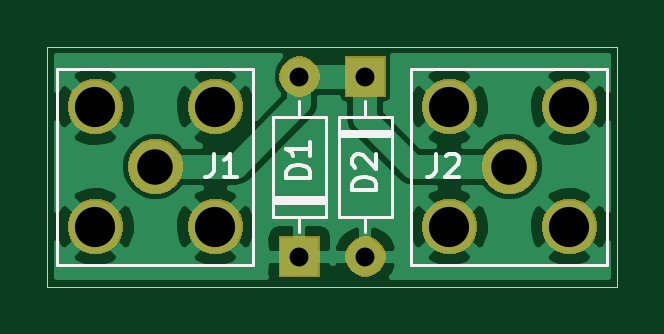
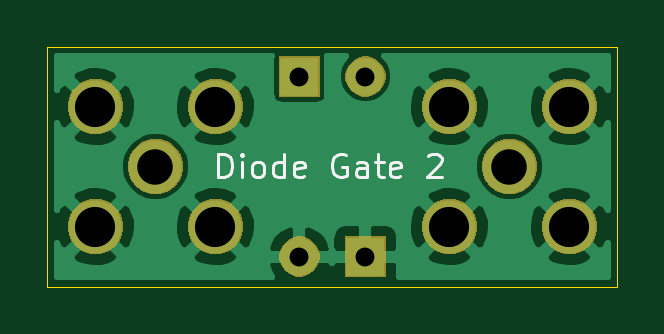
Circuit board: 8 layer files. Board 24.1 x 10.2 mm.
- bottom_copper: Diode_Gate_2-B_Cu.gbl (31047 bytes)
- bottom_mask: Diode_Gate_2-B_Mask.gbs (14286 bytes)
- bottom_silk: Diode_Gate_2-B_SilkS.gbo (3872 bytes)
- outline: Diode_Gate_2-Edge_Cuts.gm1 (688 bytes)
- top_copper: Diode_Gate_2-F_Cu.gtl (30571 bytes)
- top_mask: Diode_Gate_2-F_Mask.gts (14286 bytes)
- top_silk: Diode_Gate_2-F_SilkS.gto (3810 bytes)
- drill: Diode_Gate_2.drl (430 bytes)

=== bottom_copper: Diode_Gate_2-B_Cu.gbl (31047 bytes, source omitted) ===
=== bottom_mask: Diode_Gate_2-B_Mask.gbs (14286 bytes, source omitted) ===
=== bottom_silk: Diode_Gate_2-B_SilkS.gbo ===
G04 #@! TF.GenerationSoftware,KiCad,Pcbnew,(5.1.5)-3*
G04 #@! TF.CreationDate,2020-10-06T00:06:06-04:00*
G04 #@! TF.ProjectId,Diode_Gate_2,44696f64-655f-4476-9174-655f322e6b69,v01*
G04 #@! TF.SameCoordinates,Original*
G04 #@! TF.FileFunction,Legend,Bot*
G04 #@! TF.FilePolarity,Positive*
%FSLAX46Y46*%
G04 Gerber Fmt 4.6, Leading zero omitted, Abs format (unit mm)*
G04 Created by KiCad (PCBNEW (5.1.5)-3) date 2020-10-06 00:06:06*
%MOMM*%
%LPD*%
G04 APERTURE LIST*
%ADD10C,0.147600*%
G04 APERTURE END LIST*
D10*
X147194190Y-103318761D02*
X147194190Y-102326761D01*
X146958000Y-102326761D01*
X146816285Y-102374000D01*
X146721809Y-102468476D01*
X146674571Y-102562952D01*
X146627333Y-102751904D01*
X146627333Y-102893619D01*
X146674571Y-103082571D01*
X146721809Y-103177047D01*
X146816285Y-103271523D01*
X146958000Y-103318761D01*
X147194190Y-103318761D01*
X146202190Y-103318761D02*
X146202190Y-102657428D01*
X146202190Y-102326761D02*
X146249428Y-102374000D01*
X146202190Y-102421238D01*
X146154952Y-102374000D01*
X146202190Y-102326761D01*
X146202190Y-102421238D01*
X145588095Y-103318761D02*
X145682571Y-103271523D01*
X145729809Y-103224285D01*
X145777047Y-103129809D01*
X145777047Y-102846380D01*
X145729809Y-102751904D01*
X145682571Y-102704666D01*
X145588095Y-102657428D01*
X145446380Y-102657428D01*
X145351904Y-102704666D01*
X145304666Y-102751904D01*
X145257428Y-102846380D01*
X145257428Y-103129809D01*
X145304666Y-103224285D01*
X145351904Y-103271523D01*
X145446380Y-103318761D01*
X145588095Y-103318761D01*
X144407142Y-103318761D02*
X144407142Y-102326761D01*
X144407142Y-103271523D02*
X144501619Y-103318761D01*
X144690571Y-103318761D01*
X144785047Y-103271523D01*
X144832285Y-103224285D01*
X144879523Y-103129809D01*
X144879523Y-102846380D01*
X144832285Y-102751904D01*
X144785047Y-102704666D01*
X144690571Y-102657428D01*
X144501619Y-102657428D01*
X144407142Y-102704666D01*
X143556857Y-103271523D02*
X143651333Y-103318761D01*
X143840285Y-103318761D01*
X143934761Y-103271523D01*
X143982000Y-103177047D01*
X143982000Y-102799142D01*
X143934761Y-102704666D01*
X143840285Y-102657428D01*
X143651333Y-102657428D01*
X143556857Y-102704666D01*
X143509619Y-102799142D01*
X143509619Y-102893619D01*
X143982000Y-102988095D01*
X141809047Y-102374000D02*
X141903523Y-102326761D01*
X142045238Y-102326761D01*
X142186952Y-102374000D01*
X142281428Y-102468476D01*
X142328666Y-102562952D01*
X142375904Y-102751904D01*
X142375904Y-102893619D01*
X142328666Y-103082571D01*
X142281428Y-103177047D01*
X142186952Y-103271523D01*
X142045238Y-103318761D01*
X141950761Y-103318761D01*
X141809047Y-103271523D01*
X141761809Y-103224285D01*
X141761809Y-102893619D01*
X141950761Y-102893619D01*
X140911523Y-103318761D02*
X140911523Y-102799142D01*
X140958761Y-102704666D01*
X141053238Y-102657428D01*
X141242190Y-102657428D01*
X141336666Y-102704666D01*
X140911523Y-103271523D02*
X141006000Y-103318761D01*
X141242190Y-103318761D01*
X141336666Y-103271523D01*
X141383904Y-103177047D01*
X141383904Y-103082571D01*
X141336666Y-102988095D01*
X141242190Y-102940857D01*
X141006000Y-102940857D01*
X140911523Y-102893619D01*
X140580857Y-102657428D02*
X140202952Y-102657428D01*
X140439142Y-102326761D02*
X140439142Y-103177047D01*
X140391904Y-103271523D01*
X140297428Y-103318761D01*
X140202952Y-103318761D01*
X139494380Y-103271523D02*
X139588857Y-103318761D01*
X139777809Y-103318761D01*
X139872285Y-103271523D01*
X139919523Y-103177047D01*
X139919523Y-102799142D01*
X139872285Y-102704666D01*
X139777809Y-102657428D01*
X139588857Y-102657428D01*
X139494380Y-102704666D01*
X139447142Y-102799142D01*
X139447142Y-102893619D01*
X139919523Y-102988095D01*
X138313428Y-102421238D02*
X138266190Y-102374000D01*
X138171714Y-102326761D01*
X137935523Y-102326761D01*
X137841047Y-102374000D01*
X137793809Y-102421238D01*
X137746571Y-102515714D01*
X137746571Y-102610190D01*
X137793809Y-102751904D01*
X138360666Y-103318761D01*
X137746571Y-103318761D01*
M02*

=== outline: Diode_Gate_2-Edge_Cuts.gm1 ===
G04 #@! TF.GenerationSoftware,KiCad,Pcbnew,(5.1.5)-3*
G04 #@! TF.CreationDate,2020-10-06T00:06:07-04:00*
G04 #@! TF.ProjectId,Diode_Gate_2,44696f64-655f-4476-9174-655f322e6b69,v01*
G04 #@! TF.SameCoordinates,Original*
G04 #@! TF.FileFunction,Profile,NP*
%FSLAX46Y46*%
G04 Gerber Fmt 4.6, Leading zero omitted, Abs format (unit mm)*
G04 Created by KiCad (PCBNEW (5.1.5)-3) date 2020-10-06 00:06:07*
%MOMM*%
%LPD*%
G04 APERTURE LIST*
%ADD10C,0.050000*%
G04 APERTURE END LIST*
D10*
X130302000Y-107950000D02*
X130302000Y-97790000D01*
X154432000Y-107950000D02*
X130302000Y-107950000D01*
X154432000Y-97790000D02*
X154432000Y-107950000D01*
X130302000Y-97790000D02*
X154432000Y-97790000D01*
M02*

=== top_copper: Diode_Gate_2-F_Cu.gtl (30571 bytes, source omitted) ===
=== top_mask: Diode_Gate_2-F_Mask.gts (14286 bytes, source omitted) ===
=== top_silk: Diode_Gate_2-F_SilkS.gto ===
G04 #@! TF.GenerationSoftware,KiCad,Pcbnew,(5.1.5)-3*
G04 #@! TF.CreationDate,2020-10-06T00:06:06-04:00*
G04 #@! TF.ProjectId,Diode_Gate_2,44696f64-655f-4476-9174-655f322e6b69,v01*
G04 #@! TF.SameCoordinates,Original*
G04 #@! TF.FileFunction,Legend,Top*
G04 #@! TF.FilePolarity,Positive*
%FSLAX46Y46*%
G04 Gerber Fmt 4.6, Leading zero omitted, Abs format (unit mm)*
G04 Created by KiCad (PCBNEW (5.1.5)-3) date 2020-10-06 00:06:06*
%MOMM*%
%LPD*%
G04 APERTURE LIST*
%ADD10C,0.120000*%
%ADD11C,0.150000*%
G04 APERTURE END LIST*
D10*
X139850000Y-104390000D02*
X142090000Y-104390000D01*
X139850000Y-104150000D02*
X142090000Y-104150000D01*
X139850000Y-104270000D02*
X142090000Y-104270000D01*
X140970000Y-100100000D02*
X140970000Y-100750000D01*
X140970000Y-105640000D02*
X140970000Y-104990000D01*
X139850000Y-100750000D02*
X139850000Y-104990000D01*
X142090000Y-100750000D02*
X139850000Y-100750000D01*
X142090000Y-104990000D02*
X142090000Y-100750000D01*
X139850000Y-104990000D02*
X142090000Y-104990000D01*
X144884000Y-100750000D02*
X142644000Y-100750000D01*
X142644000Y-100750000D02*
X142644000Y-104990000D01*
X142644000Y-104990000D02*
X144884000Y-104990000D01*
X144884000Y-104990000D02*
X144884000Y-100750000D01*
X143764000Y-100100000D02*
X143764000Y-100750000D01*
X143764000Y-105640000D02*
X143764000Y-104990000D01*
X144884000Y-101470000D02*
X142644000Y-101470000D01*
X144884000Y-101590000D02*
X142644000Y-101590000D01*
X144884000Y-101350000D02*
X142644000Y-101350000D01*
X130724000Y-107020000D02*
X139024000Y-107020000D01*
X130724000Y-98720000D02*
X139024000Y-98720000D01*
X139024000Y-107020000D02*
X139024000Y-98720000D01*
X130724000Y-107020000D02*
X130724000Y-98720000D01*
X154010000Y-98720000D02*
X154010000Y-107020000D01*
X145710000Y-98720000D02*
X145710000Y-107020000D01*
X154010000Y-107020000D02*
X145710000Y-107020000D01*
X154010000Y-98720000D02*
X145710000Y-98720000D01*
D11*
X141422380Y-103354095D02*
X140422380Y-103354095D01*
X140422380Y-103116000D01*
X140470000Y-102973142D01*
X140565238Y-102877904D01*
X140660476Y-102830285D01*
X140850952Y-102782666D01*
X140993809Y-102782666D01*
X141184285Y-102830285D01*
X141279523Y-102877904D01*
X141374761Y-102973142D01*
X141422380Y-103116000D01*
X141422380Y-103354095D01*
X141422380Y-101830285D02*
X141422380Y-102401714D01*
X141422380Y-102116000D02*
X140422380Y-102116000D01*
X140565238Y-102211238D01*
X140660476Y-102306476D01*
X140708095Y-102401714D01*
X144216380Y-103862095D02*
X143216380Y-103862095D01*
X143216380Y-103624000D01*
X143264000Y-103481142D01*
X143359238Y-103385904D01*
X143454476Y-103338285D01*
X143644952Y-103290666D01*
X143787809Y-103290666D01*
X143978285Y-103338285D01*
X144073523Y-103385904D01*
X144168761Y-103481142D01*
X144216380Y-103624000D01*
X144216380Y-103862095D01*
X143311619Y-102909714D02*
X143264000Y-102862095D01*
X143216380Y-102766857D01*
X143216380Y-102528761D01*
X143264000Y-102433523D01*
X143311619Y-102385904D01*
X143406857Y-102338285D01*
X143502095Y-102338285D01*
X143644952Y-102385904D01*
X144216380Y-102957333D01*
X144216380Y-102338285D01*
X137334666Y-102322380D02*
X137334666Y-103036666D01*
X137287047Y-103179523D01*
X137191809Y-103274761D01*
X137048952Y-103322380D01*
X136953714Y-103322380D01*
X138334666Y-103322380D02*
X137763238Y-103322380D01*
X138048952Y-103322380D02*
X138048952Y-102322380D01*
X137953714Y-102465238D01*
X137858476Y-102560476D01*
X137763238Y-102608095D01*
X146732666Y-102322380D02*
X146732666Y-103036666D01*
X146685047Y-103179523D01*
X146589809Y-103274761D01*
X146446952Y-103322380D01*
X146351714Y-103322380D01*
X147161238Y-102417619D02*
X147208857Y-102370000D01*
X147304095Y-102322380D01*
X147542190Y-102322380D01*
X147637428Y-102370000D01*
X147685047Y-102417619D01*
X147732666Y-102512857D01*
X147732666Y-102608095D01*
X147685047Y-102750952D01*
X147113619Y-103322380D01*
X147732666Y-103322380D01*
M02*

=== drill: Diode_Gate_2.drl ===
M48
; DRILL file {KiCad (5.1.5)-3} date 10/6/2020 12:06:12 AM
; FORMAT={-:-/ absolute / inch / decimal}
; #@! TF.CreationDate,2020-10-06T00:06:12-04:00
; #@! TF.GenerationSoftware,Kicad,Pcbnew,(5.1.5)-3
FMAT,2
INCH
T1C0.0315
T2C0.0591
T3C0.0669
%
G90
G05
T1
X5.66Y-3.9
X5.66Y-4.2
X5.55Y-3.9
X5.55Y-4.2
T2
X5.9Y-4.05
X5.31Y-4.05
T3
X5.8Y-3.95
X5.8Y-4.15
X6.0Y-3.95
X6.0Y-4.15
X5.21Y-3.95
X5.21Y-4.15
X5.41Y-3.95
X5.41Y-4.15
T0
M30

